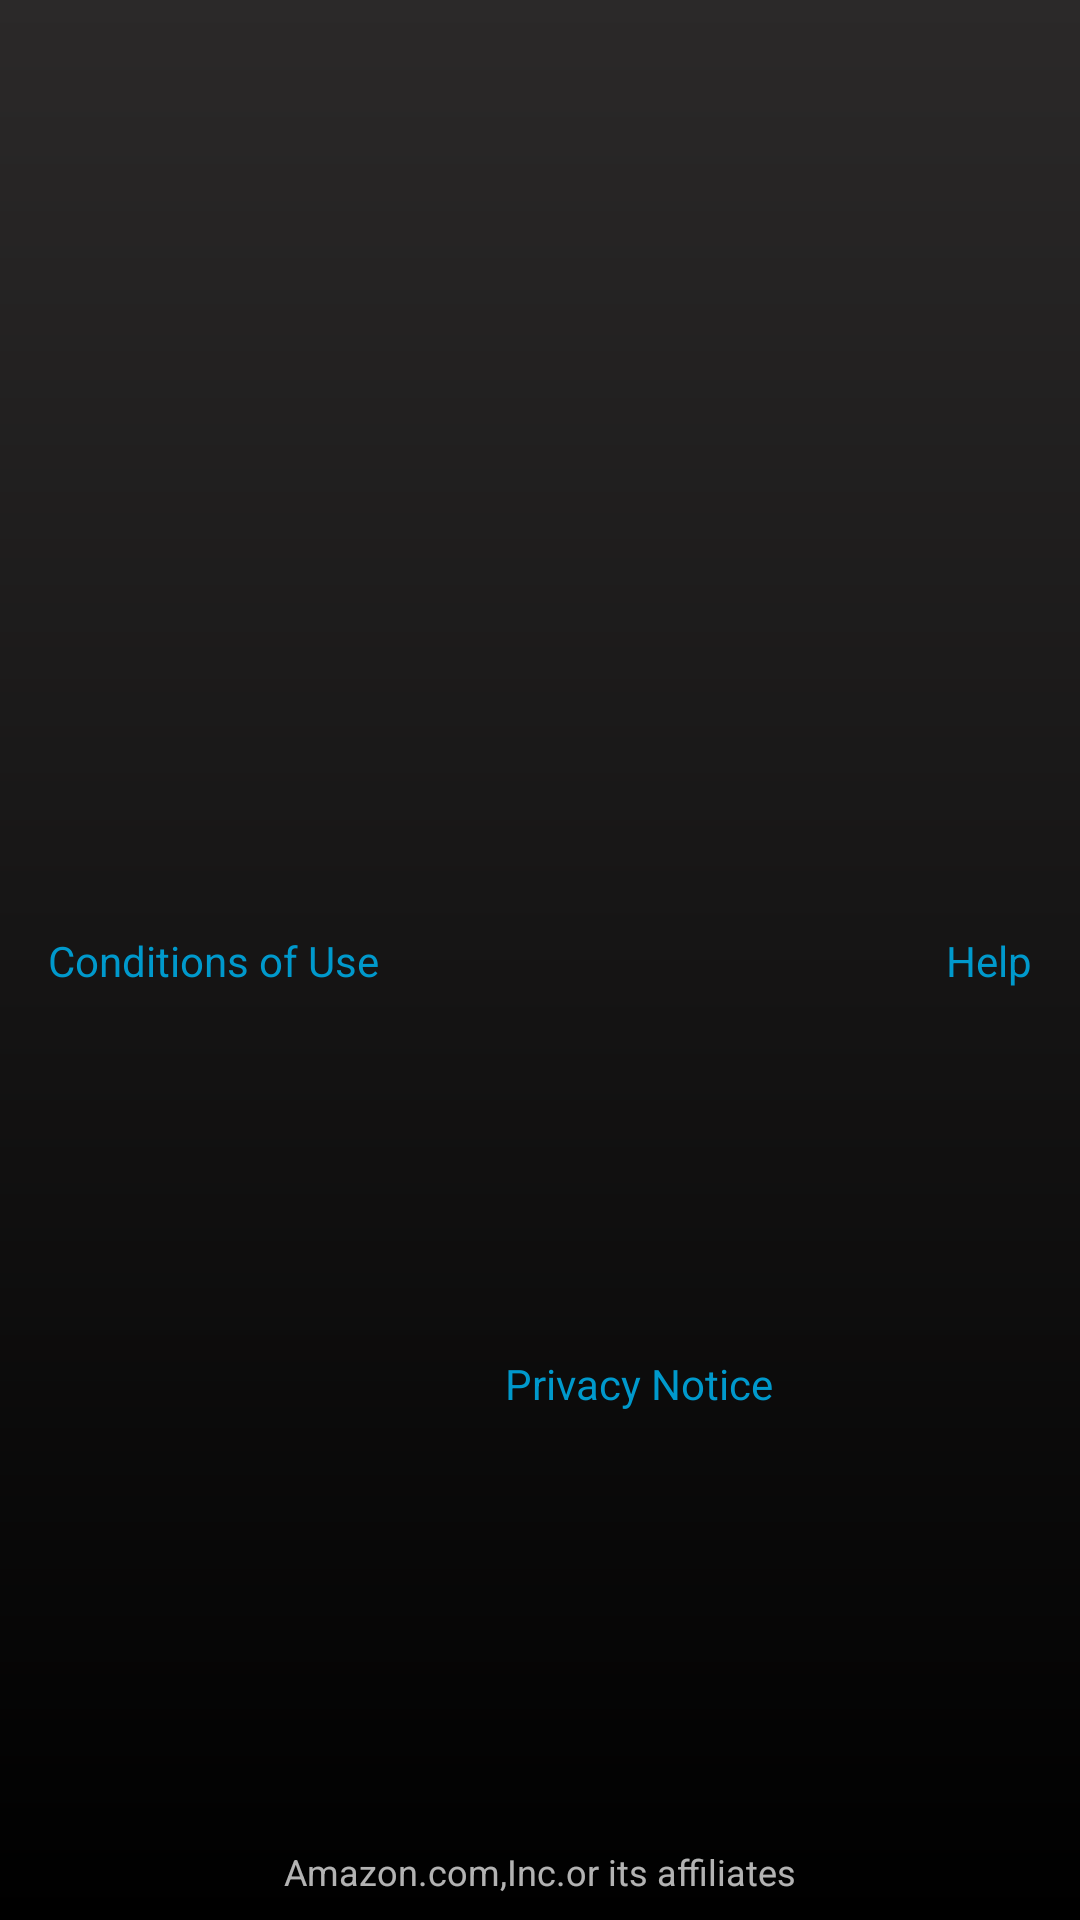

Here is an Android app screen rendered from its layout file. Give the layout XML and the strings, colors and styles it references.
<!-- AndroidManifest.xml: application theme AppTheme -->
<!-- res/layout/sign_up_copyright_footer.xml -->
<?xml version="1.0" encoding="utf-8"?>
<androidx.constraintlayout.widget.ConstraintLayout xmlns:android="http://schemas.android.com/apk/res/android"
    xmlns:app="http://schemas.android.com/apk/res-auto"
    xmlns:tools="http://schemas.android.com/tools"
    android:layout_width="match_parent"
    android:background="@drawable/sample_background"
    android:layout_height="wrap_content">


    <TextView

        android:id="@+id/tvConditions"
        android:layout_width="wrap_content"
        android:layout_height="wrap_content"
        android:layout_centerVertical="true"


        android:layout_marginStart="16dp"

        android:text="Conditions of Use"
        android:textColor="@android:color/holo_blue_dark"
        android:textSize="14sp"
        app:layout_constraintBottom_toBottomOf="parent"
        app:layout_constraintStart_toStartOf="parent"
        app:layout_constraintTop_toTopOf="parent" />

    <TextView
        android:layout_width="wrap_content"
        android:layout_height="wrap_content"
        android:layout_centerHorizontal="true"
        android:layout_centerVertical="true"

        android:layout_marginEnd="16dp"
        android:layout_marginBottom="4dp"
        android:text="Privacy Notice"
        android:textColor="@android:color/holo_blue_dark"
        android:textSize="14sp"
        app:layout_constraintBottom_toTopOf="@+id/textView6"
        app:layout_constraintEnd_toStartOf="@+id/textView3"
        app:layout_constraintStart_toEndOf="@+id/tvConditions"
        app:layout_constraintTop_toTopOf="@+id/tvConditions" />


    <TextView
        android:id="@+id/textView3"
        android:layout_width="wrap_content"
        android:layout_height="wrap_content"
        android:layout_alignParentEnd="true"
        android:layout_centerVertical="true"
        android:layout_marginEnd="16dp"
        android:text="Help"
        android:textColor="@android:color/holo_blue_dark"
        android:textSize="14sp"
        app:layout_constraintBottom_toBottomOf="parent"
        app:layout_constraintEnd_toEndOf="parent"
        app:layout_constraintTop_toTopOf="parent" />

    <TextView
        android:id="@+id/textView6"
        android:layout_width="wrap_content"
        android:layout_height="wrap_content"
        android:layout_alignParentBottom="true"

        android:layout_centerHorizontal="true"
        android:layout_marginBottom="8dp"
        android:text="Amazon.com,Inc.or its affiliates"
        android:textSize="12sp"
        app:layout_constraintBottom_toBottomOf="parent"
        app:layout_constraintEnd_toEndOf="@+id/textView3"
        app:layout_constraintStart_toStartOf="@+id/tvConditions" />

</androidx.constraintlayout.widget.ConstraintLayout>
<!-- resources referenced by this layout -->
<resources>
  <!-- drawable sample_background (drawable) -->
  <?xml version="1.0" encoding="utf-8"?>
  <shape xmlns:android="http://schemas.android.com/apk/res/android"
      android:shape="rectangle">
      
      <gradient
          android:startColor="#2B2929"
  
          android:endColor="#000000"
          android:angle="270"
          />
  </shape>
  <style name="AppTheme" parent="Theme.MaterialComponents.NoActionBar">
          
          <item name="colorPrimary">@color/colorPrimary</item>
          <item name="colorPrimaryDark">@color/colorPrimaryDark</item>
          <item name="colorAccent">@color/colorAccent</item>
      </style>
  <color name="colorPrimary">#838082</color>
  <color name="colorPrimaryDark">#000000</color>
  <color name="colorAccent">#FF9800</color>
</resources>
